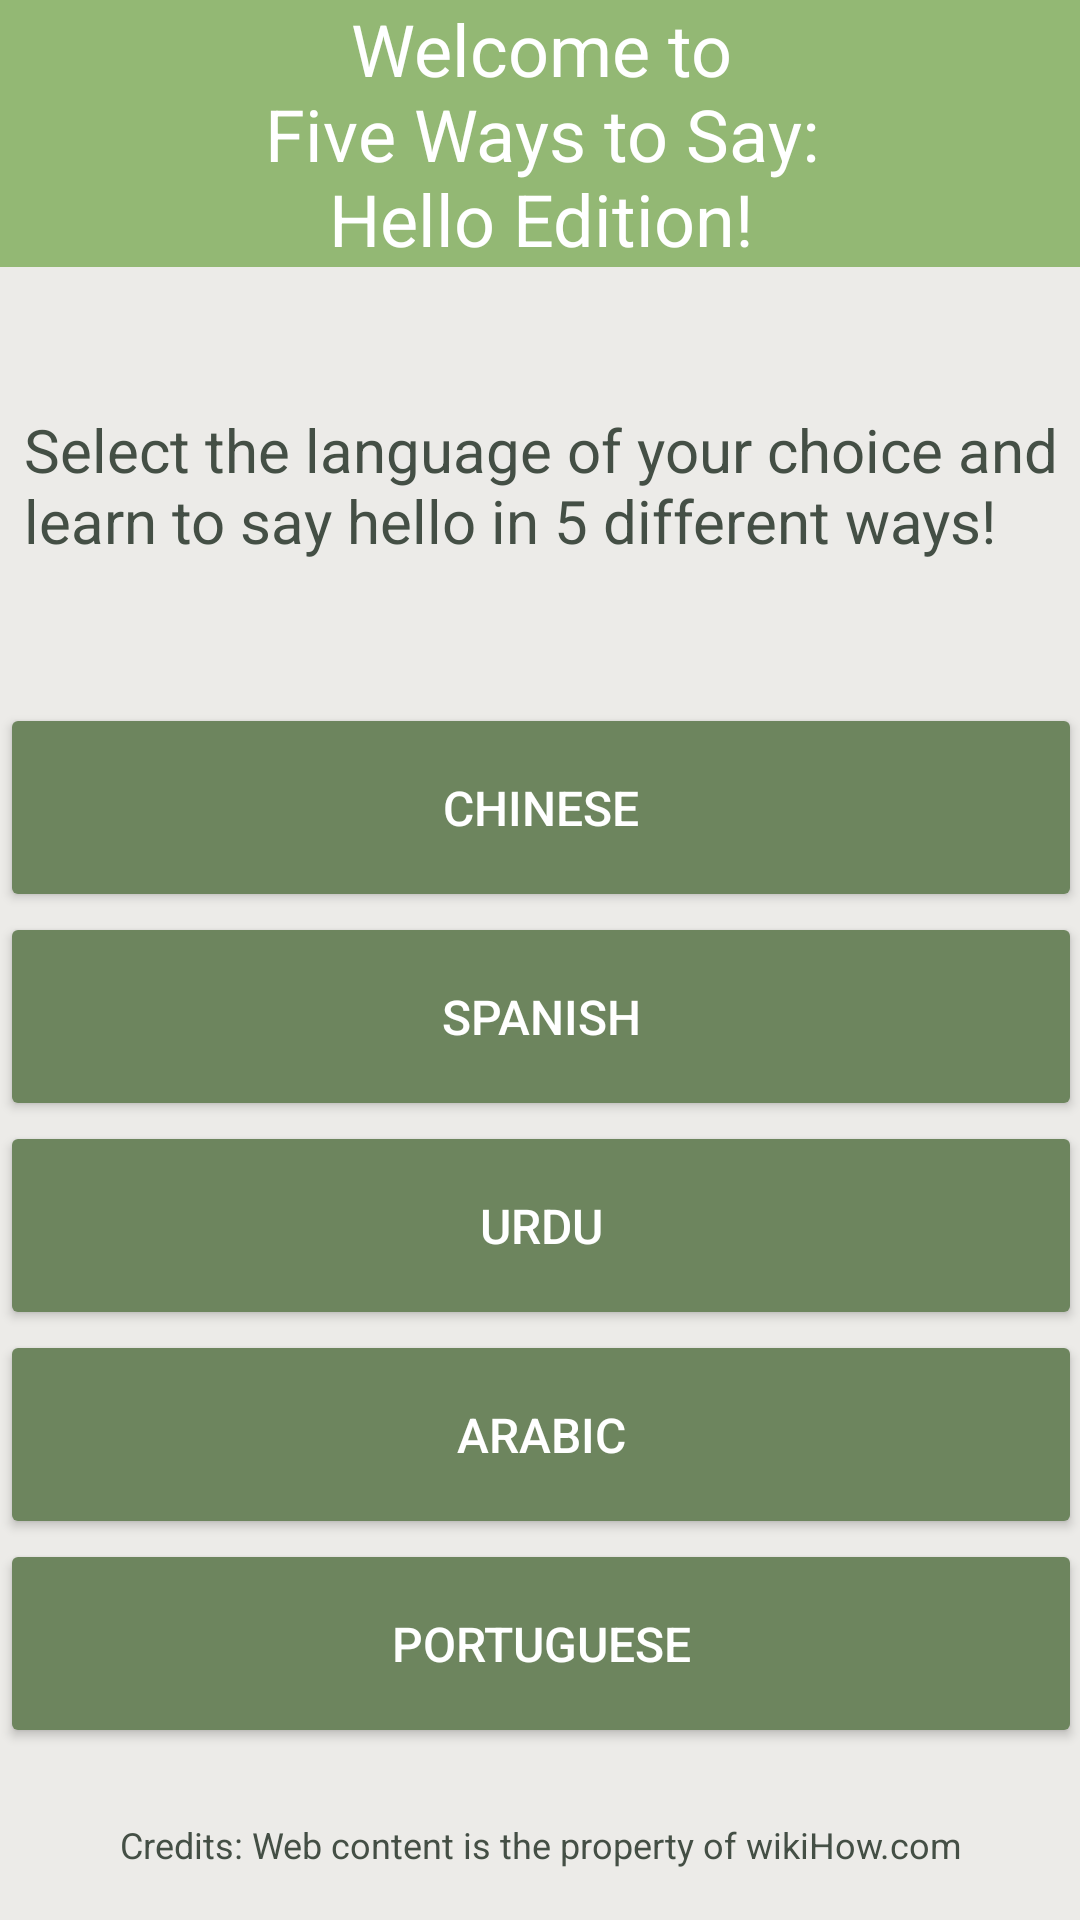

Android layout source for this screen:
<!-- AndroidManifest.xml: application theme AppTheme -->
<!-- res/layout/activity_main.xml -->
<ScrollView xmlns:android="http://schemas.android.com/apk/res/android"
            xmlns:tools="http://schemas.android.com/tools"
            android:layout_width="match_parent"
            android:layout_height="match_parent"
            android:paddingLeft="@dimen/activity_horizontal_margin"
            android:paddingRight="@dimen/activity_horizontal_margin"
            android:paddingTop="@dimen/activity_vertical_margin"
            android:paddingBottom="@dimen/activity_vertical_margin"
            tools:context=".MainActivity"
            android:background="#ECEBE8">

<RelativeLayout
    android:layout_width="match_parent"
    android:layout_height="wrap_content">

    <TextView
        android:layout_width="match_parent"
        android:layout_height="wrap_content"
        android:background="#93B874"
        android:textColor="#FFFFFF"
        android:text="@string/app_intro"
        android:id="@+id/app_intro"
        android:textSize="24sp"
        android:gravity="center_horizontal"/>

    <TextView
        android:layout_width="match_parent"
        android:layout_height="wrap_content"
        android:layout_marginLeft="8dp"
        android:layout_marginRight="8dp"
        android:layout_below="@id/app_intro"
        android:text="@string/app_text"
        android:id="@+id/app_text"
        android:textSize="20sp"
        android:textColor="#444F45"/>

    <Button
        android:layout_width="match_parent"
        android:layout_height="wrap_content"
        android:layout_below="@id/app_text"
        android:text="@string/chinese_button"
        android:id="@+id/chinese_button"
        android:onClick="chineseOnClick"
        android:textAlignment="center"
        android:paddingTop="24dp"
        android:paddingBottom="24dp"
        android:textSize="16sp"
        android:textColor="@android:color/white"/>

    <Button
        android:layout_width="match_parent"
        android:layout_height="wrap_content"
        android:layout_below="@id/chinese_button"
        android:text="@string/spanish_button"
        android:id="@+id/spanish_button"
        android:onClick="spanishOnClick"
        android:textAlignment="center"
        android:paddingTop="24dp"
        android:paddingBottom="24dp"
        android:textSize="16sp"
        android:textColor="@android:color/white"/>

    <Button
        android:layout_width="match_parent"
        android:layout_height="wrap_content"
        android:layout_below="@id/spanish_button"
        android:text="@string/urdu_button"
        android:id="@+id/urdu_button"
        android:onClick="urduOnClick"
        android:textAlignment="center"
        android:paddingTop="24dp"
        android:paddingBottom="24dp"
        android:textSize="16sp"
        android:textColor="@android:color/white"/>

    <Button
        android:layout_width="match_parent"
        android:layout_height="wrap_content"
        android:layout_below="@id/urdu_button"
        android:text="@string/arabic_button"
        android:id="@+id/arabic_button"
        android:onClick="arabicOnClick"
        android:textAlignment="center"
        android:paddingTop="24dp"
        android:paddingBottom="24dp"
        android:textSize="16sp"
        android:textColor="@android:color/white"/>

    <Button
        android:layout_width="match_parent"
        android:layout_height="wrap_content"
        android:layout_below="@id/arabic_button"
        android:text="@string/portuguese_button"
        android:id="@+id/portuguese_button"
        android:onClick="portugueseOnClick"
        android:textAlignment="center"
        android:paddingTop="24dp"
        android:paddingBottom="24dp"
        android:textSize="16sp"
        android:textColor="@android:color/white"/>

    <TextView
        android:layout_width="match_parent"
        android:layout_height="wrap_content"
        android:layout_marginTop="24dp"
        android:layout_below="@id/portuguese_button"
        android:text="@string/app_credits"
        android:id="@+id/app_credits"
        android:textSize="12sp"
        android:gravity="center_horizontal"
        android:textColor="#444F45"/>

</RelativeLayout>

</ScrollView>
<!-- resources referenced by this layout -->
<resources>
  <string name="app_credits">Credits: Web content is the property of wikiHow.com</string>
  <string name="app_intro">Welcome to\nFive Ways to Say:\nHello Edition!</string>
  <string name="app_text">\n\nSelect the language of your choice and learn to say hello in 5 different ways!\n\n</string>
  <string name="arabic_button">Arabic</string>
  <string name="chinese_button">Chinese</string>
  <string name="portuguese_button">Portuguese</string>
  <string name="spanish_button">Spanish</string>
  <string name="urdu_button">Urdu</string>
  <style name="AppTheme" parent="Theme.AppCompat.NoActionBar">
          
          <item name="colorPrimaryDark">#6D855E</item>
          
          <item name="colorButtonNormal">#6D855E</item>
      </style>
</resources>
